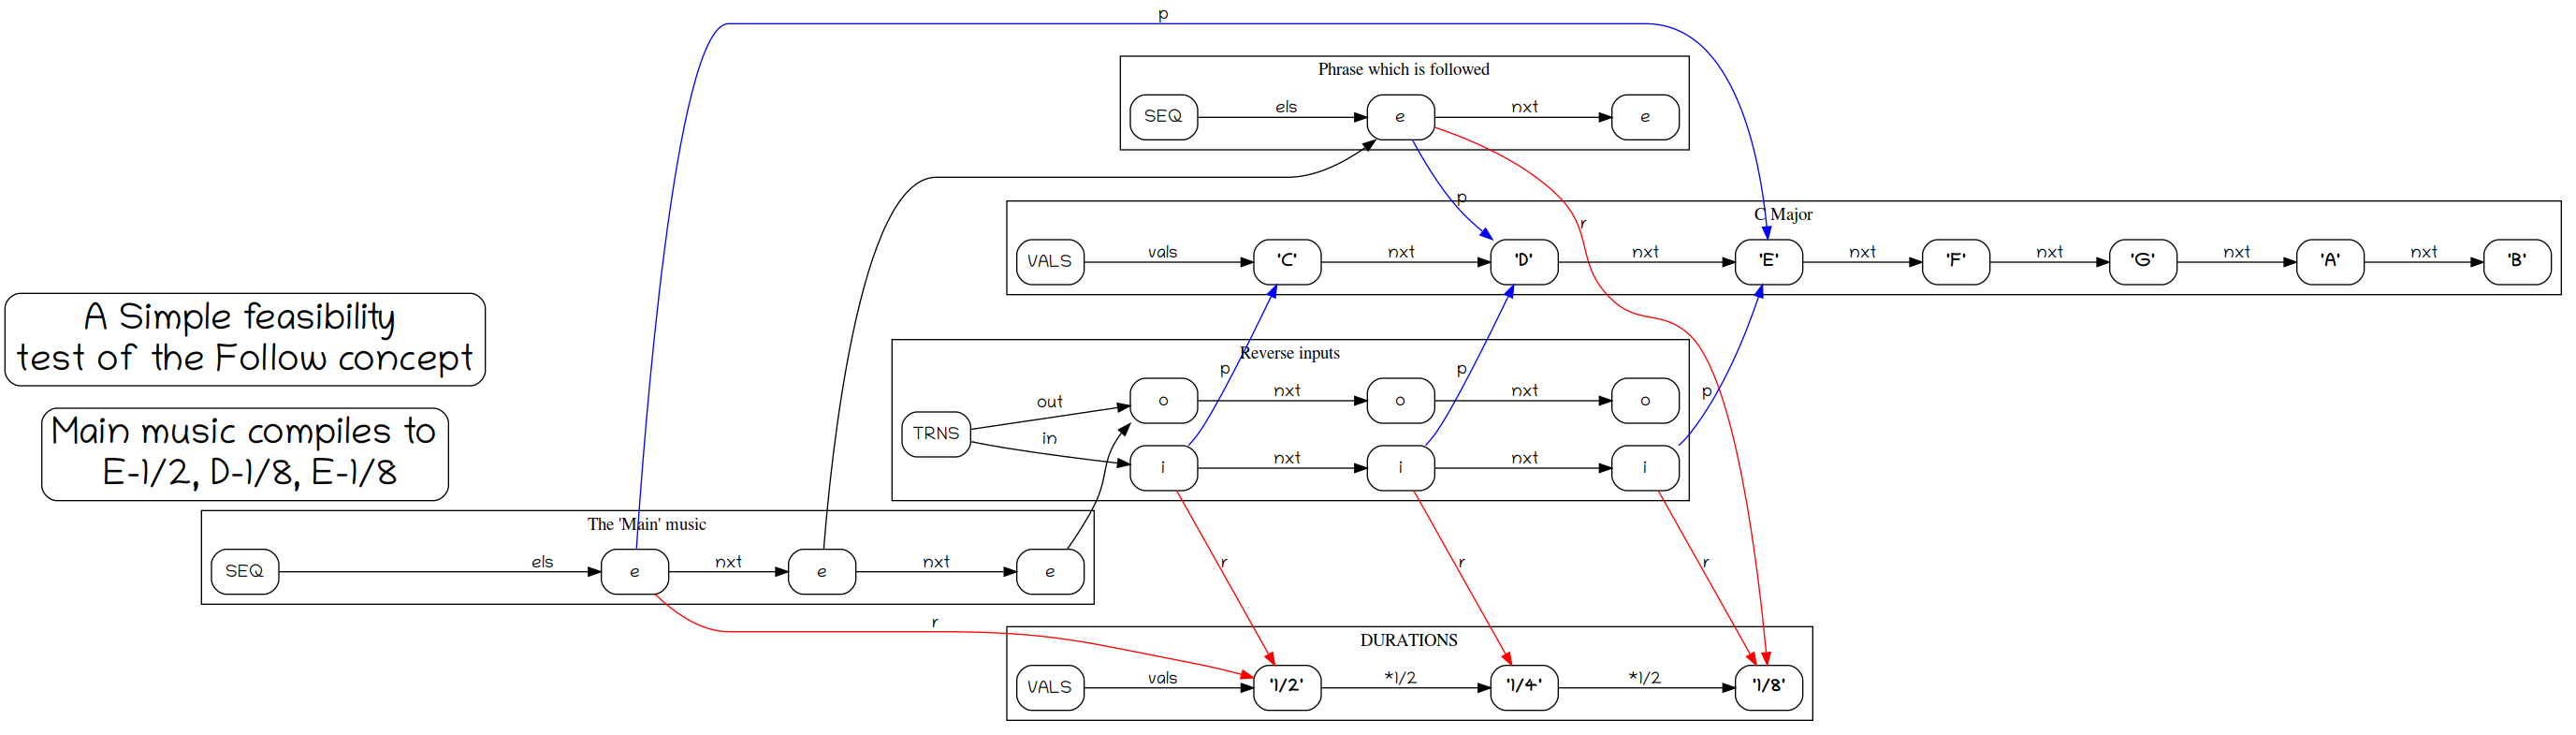

The Python source for this figure:
from pygraphviz import *
fname = 'test_01'

def graph_url(obj):
    """return a string of dotted concatenated names of all subgraph hirarchy up to but not including the top graph
    only works for named subgraphs by design. removes cluster_ from beginning of names"""
    res = obj.get_name()
    if not res:
        return res
    else:
        res = res.replace('cluster_', "")
        while True:
            obj = obj.subgraph_parent()
            name = obj.get_name()
            if name:
                res += '.' + name.replace('cluster_', "")
            else:
                break
    return res


def mk_sg_name(obj, id, cluster):
    """returns the name for the subgraph, concatenating the obj's url
    with . id and optionally prefixing with cluster_ if cluster"""
    name = graph_url(obj)
    name = f'{name}.{id}' if name else id
    name = 'cluster_' + name if cluster else name
    return name


def add_row(obj, id, n_label, e_label, row_len, cluster=False):
    """constructs a row of elements within a new subgraph within the given obj.
    the row will have row_len nr of nodes, each with n_label,
        connected by edges with e_label. the name of the subgraph will be
        graph_url(obj) + '.' + id. returns row"""
    id = mk_sg_name(obj, id, False)
    row = obj.add_subgraph(id , rank='same')
    for i in range(row_len):
        row.add_node(id + '.' + str(i), label=n_label)
    for i in range(row_len - 1):
        row.add_edge(id + '.' + str(i), id + '.' + str(i + 1), label=e_label)
    return row

def add_row_from_list(obj, id, n_label, e_label, n_list, cluster=False):
    """constructs a row of elements within a new subgraph within the given obj.
    the row will consist of the node labels given in the list, each with n_label,
        connected by edges with e_label. the name of the subgraph will be
        graph_url(obj) + '.' + id. returns row"""
    id = mk_sg_name(obj, id, False)
    row = obj.add_subgraph(id , rank='same')
    for i,lbl in enumerate(n_list):
        row.add_node(f'{id}.{lbl}', label=f'<<B>\'{lbl}\'</B>>')
    for i in range(len(n_list)-1):
        row.add_edge(f'{id}.{n_list[i]}',f'{id}.{n_list[i+1]}', label=e_label)
    return row



def add_seq(obj, id, label, seq_len, first_n_label='SEQ', first_e_label='els', n_label='e',
            e_label='nxt', row_id='seq', cluster=True):
    """construct a sequence within a newly created subgraph in obj: the sequence is a row of nodes with labels n_label,
    connected by edges with label e_label. this first element of this row is attached to a first node
    labeled label with a first edge label first_e_label. the ids of the row elements will be prefixed by row_id .
    if cluster, then the subgraph will be created with a cluster_ prefix (see graphviz). returns seq"""
    cluster_id = mk_sg_name(obj, id, cluster)
    first_n_id = f'{mk_sg_name(obj,id, False)}.{row_id}'
    seq = A.add_subgraph(name=cluster_id, rank='same', label=label)
    seq.add_node(first_n_id, label=first_n_label)
    add_row(seq, row_id, n_label, e_label, seq_len)
    seq.add_edge(first_n_id , f'{first_n_id}.0', label=first_e_label)
    return seq


def add_values(obj, id, label, n_label_list, first_n_label='VALS', first_e_label='vals', e_label='nxt', row_id='vals', cluster=True):
    """construct a sequence within a newly created subgraph in obj: the sequence is a row of nodes with labels in n_label_list,
    connected by edges with label e_label. this first element of this row is attached to a first node
    labeled label with a first edge label first_e_label. the ids of the row elements will be prefixed by row_id .
    if cluster, then the subgraph will be created with a cluster_ prefix (see graphviz). returns seq"""
    cluster_id = mk_sg_name(obj, id, cluster)
    first_n_id = f'{mk_sg_name(obj,id, False)}.{row_id}'
    seq = A.add_subgraph(name=cluster_id, rank='same', label=label)
    seq.add_node(first_n_id, label=first_n_label)
    add_row_from_list(seq, row_id, label, e_label, n_label_list)
    seq.add_edge(first_n_id , f'{first_n_id}.{n_label_list[0]}', label=first_e_label)
    return seq


def add_transform(obj, id, label, row_lens=[],
                    first_n_label='TRNS',
                    first_n_id='trns',
                    row_ids=['in','out'],
                    first_e_labels=['in','out'],
                    n_labels=['i', 'o'],
                    e_labels=['nxt','nxt'],
                    cluster=True):
    """same as add_seq, but constructs a subgraph with two rows for inputs and outputs. returns seq"""
    cluster_id = mk_sg_name(obj, id, cluster)
    first_n_id = f'{mk_sg_name(obj,id, False)}.{first_n_id}'
    seq = A.add_subgraph(name=cluster_id, rank='same', label=label)
    seq.add_node(first_n_id, label=first_n_label)
    for i in range(len(row_lens)):
        # print(i)
        add_row(seq, row_ids[i], n_labels[i], e_labels[i], row_lens[i])
        seq.add_edge(first_n_id , f'{id}.{row_ids[i]}.0', label=first_e_labels[i])
    return seq


class Sequence():
    def __init__(self):
        self.elements = []

    def get_el(self, branch, inx):
        print(f'in sequence, called with branch:{branch} and inx: {inx}')
        return [edge['obj'].get_el(edge['branch'], edge['inx']) for edge in self.elements[inx]]

def reverse_inputs(inputs, outputs, inx):
    """example transform fn for a Transform instance,
    for now, returns the input element as a function
    of inputs outpus and inx"""
    return inputs[::-1][inx]

class Transform():
    def __init__(self, transform_fn):
        self.outputs = []
        self.inputs = []
        self.transform_fn = transform_fn

    def get_el(self, branch, inx):
        print(f'in transform, called with branch:{branch} and inx: {inx}')
        return [edge['obj'].get_el(edge['branch'], edge['inx']) for edge in self.transform_fn(self.inputs, self.outputs, inx)]

class Values():
    def __init__(self, vals):
        self.values = vals

    def get_el(self, branch, inx):
        print(f'in values, called with branch:{branch} and inx: {inx}')
        return self.values[inx]



A = AGraph(directed=True, rankdir='LR', compound=True) # ranksep='0.2', nodesep='1.0'
# A.node_attr["style"] = "filled"
A.node_attr["shape"] = "box"
A.node_attr["style"] = "rounded"
A.edge_attr["fontname"] = "Chilanka"
A.node_attr["fontname"] = "Chilanka"

A.add_node(2, fontsize= '30', label="Main music compiles to\n E-1/2, D-1/8, E-1/8")
A.add_node(1, fontsize= '30',label="A Simple feasibility \ntest of the Follow concept")


# define a seq. this is our 'main', our music
se = Sequence()
# add to graph for visualization
seq1 = add_seq(obj=A, id='seq1', label="The 'Main' music", seq_len=3)
# define another seq. some of notes of se will follow some of the notes in se2
se2 = Sequence()
# add to graph for visualization
seq2 = add_seq(obj=A, id='seq2', label="Phrase which is followed", seq_len=2)
#define some values for durations
r = Values(['1/2', '1/4', '1/8'])
# add to graph for visualization
durations = add_values(obj=A, id='durations', label='DURATIONS', n_label_list=['1/2','1/4','1/8'],e_label='*1/2')
#define some values for pitches
p = Values(['C', 'D', 'E', 'F', 'G', 'A', 'B'])
# add to graph for visualization
scale =    add_values(obj=A, id='scale',label='C Major', n_label_list=['C', 'D', 'E', 'F', 'G', 'A', 'B'])
#instantiate a transformer with the reverse_inputs fn
t = Transform(reverse_inputs)
# add to graph for visualization
tr1 = add_transform(obj=A, id='trans', label='Reverse inputs', row_lens=[3,3])
#for now, a primitive demo, so cruedly add follow edges for element 0. pointing to r.0.0 and p.0.2
se.elements.append([{'obj':r, 'branch': 0, 'inx':0},
               {'obj':p, 'branch': 0, 'inx':2}])
# add to graph for visualization
A.add_edge('seq1.seq.0', 'durations.vals.1/2', label='r', color='red')
A.add_edge('seq1.seq.0', 'scale.vals.E', label='p', color='blue')
#append an element following an element from se2.elements.0
se.elements.append([{'obj':se2, 'branch': 'elements', 'inx':0}])
# add to graph for visualization
A.add_edge('seq1.seq.1', 'seq2.seq.0')
#append an element following an output transform element t.outputs.0
se.elements.append([{'obj':t, 'branch': 'outputs', 'inx': 0}])
# add to graph for visualization
A.add_edge('seq1.seq.2', 'trans.out.0')
#append an element to se2, following r.0.2 and p.0.1
se2.elements.append([{'obj':r, 'branch': 0, 'inx':2},
               {'obj':p, 'branch': 0, 'inx':1}])
# add to graph for visualization
A.add_edge('seq2.seq.0', 'durations.vals.1/8', label='r', color='red')
A.add_edge('seq2.seq.0', 'scale.vals.D', label='p', color='blue')
#append input element in t following r.0.0 and p.0.0
t.inputs.append([{'obj':r, 'branch': 0, 'inx':0},
               {'obj':p, 'branch': 0, 'inx':0}])
# add to graph for visualization
A.add_edge('trans.in.0', 'durations.vals.1/2', label='r', color='red')
A.add_edge('trans.in.0', 'scale.vals.C', label='p', color='blue')
#append input element in t following r.0.1 and p.0.1
t.inputs.append([{'obj':r, 'branch': 0, 'inx':1},
               {'obj':p, 'branch': 0, 'inx':1}])
# add to graph for visualization
A.add_edge('trans.in.1', 'durations.vals.1/4', label='r', color='red')
A.add_edge('trans.in.1', 'scale.vals.D', label='p', color='blue')
#append input element in t following r.0.2 and p.0.2
t.inputs.append([{'obj':r, 'branch': 0, 'inx':2},
               {'obj':p, 'branch': 0, 'inx':2}])
# add to graph for visualization
A.add_edge('trans.in.2', 'durations.vals.1/8', label='r', color='red')
A.add_edge('trans.in.2', 'scale.vals.E', label='p', color='blue')


print(A.string())  # print to screen
A.write(f"{fname}.dot")  # write to simple.dot
A.draw(f"{fname}.png", prog="dot")  # draw to png using dot

#print our resolved music. some notes follow values directly, some through a second phrase(se2)
#and some through transform t
for i in range(3):
    print(se.get_el(0,i))
